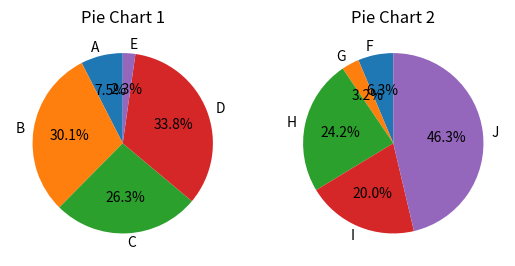

Recreate this plot in Python.
import matplotlib.pyplot as plt
import numpy as np

# Generate random data for the first pie chart
labels1 = ['A', 'B', 'C', 'D', 'E']
sizes1 = np.random.randint(1, 50, 5)

# Generate random data for the second pie chart
labels2 = ['F', 'G', 'H', 'I', 'J']
sizes2 = np.random.randint(1, 50, 5)

# Create a figure with two subplots
fig, (ax1, ax2) = plt.subplots(1, 2)

# Create the first pie chart
ax1.pie(sizes1, labels=labels1, autopct='%1.1f%%', startangle=90)
ax1.set_title('Pie Chart 1')

# Create the second pie chart
ax2.pie(sizes2, labels=labels2, autopct='%1.1f%%', startangle=90)
ax2.set_title('Pie Chart 2')

# Display the plot
plt.show()